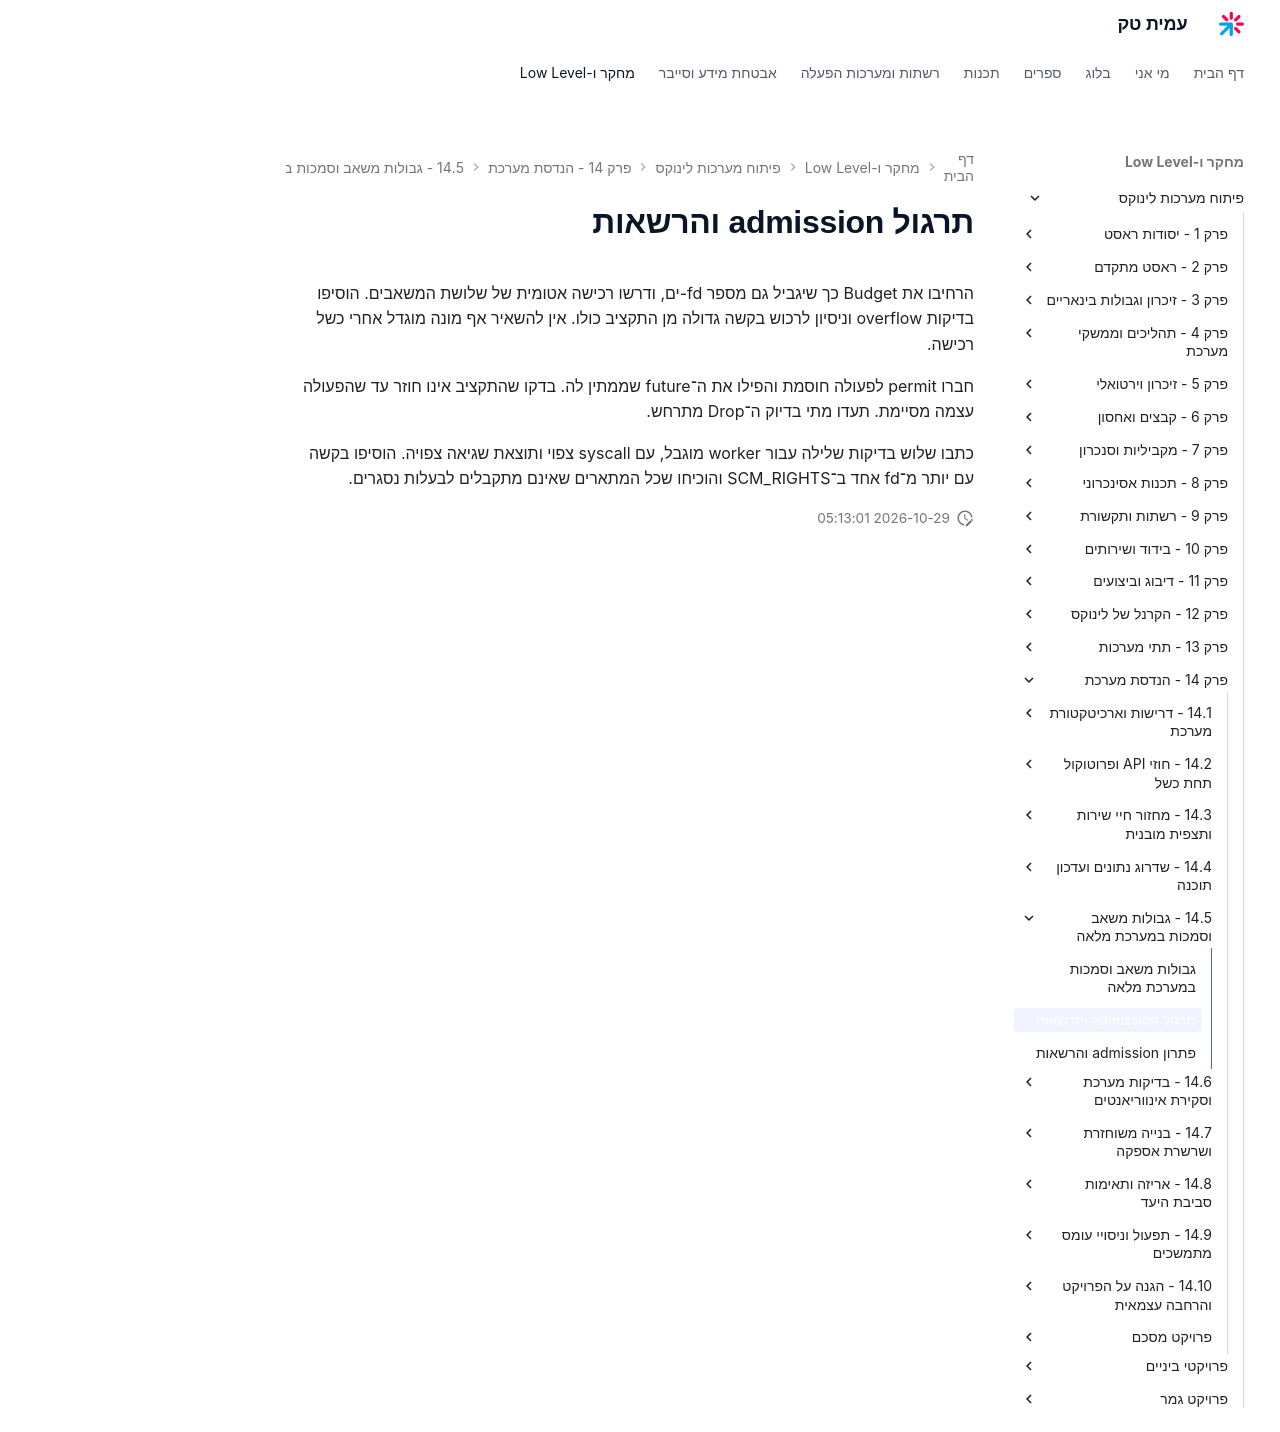

repository: AmitPinchasi/amittech · page: פיתוח-מערכות-לינוקס/14 - הנדסת מערכת/14.5 - גבולות משאב וסמכות במערכת מלאה/14.5 - גבולות משאב וסמכות במערכת מלאה - תרגול/index.html · generator: mkdocs

# תרגול admission והרשאות

הרחיבו את Budget כך שיגביל גם מספר fd-ים, ודרשו רכישה אטומית של שלושת המשאבים. הוסיפו בדיקות overflow וניסיון לרכוש בקשה גדולה מן התקציב כולו. אין להשאיר אף מונה מוגדל אחרי כשל רכישה.

חברו permit לפעולה חוסמת והפילו את ה־future שממתין לה. בדקו שהתקציב אינו חוזר עד שהפעולה עצמה מסיימת. תעדו מתי בדיוק ה־Drop מתרחש.

כתבו שלוש בדיקות שלילה עבור worker מוגבל, עם syscall צפוי ותוצאת שגיאה צפויה. הוסיפו בקשה עם יותר מ־fd אחד ב־SCM_RIGHTS והוכיחו שכל המתארים שאינם מתקבלים לבעלות נסגרים.
